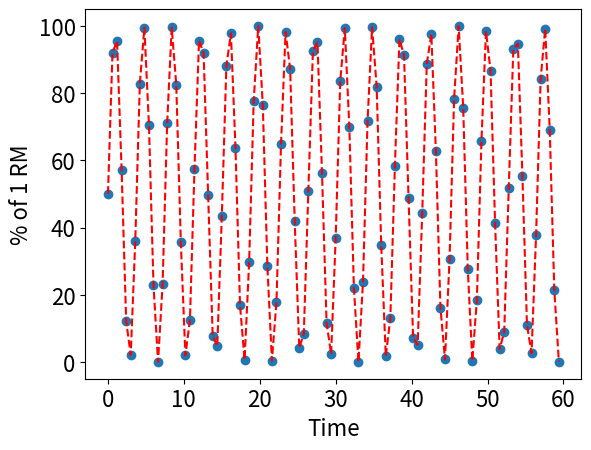

Write Python code to recreate this figure.
import matplotlib.pyplot as plt
import numpy as np
plt.rcParams.update({'font.size':16})

def sine(Number_of_targets,frequency, Total_Time):

    x = np.arange(0, Number_of_targets)
    y = np.sin(x)
    y = y*frequency
    y = y - np.min(y)
    y = y*100/np.max(y)
    time = np.arange(0, Total_Time, Total_Time/Number_of_targets)
    plt.scatter(time,y)
    plt.plot(time, y, c = 'red', ls='--')
    plt.ylabel('% of 1 RM')
    plt.xlabel('Time')
    plt.show()
    return time,y

sine(Number_of_targets=100,
     frequency=0.1,
     Total_Time=60)